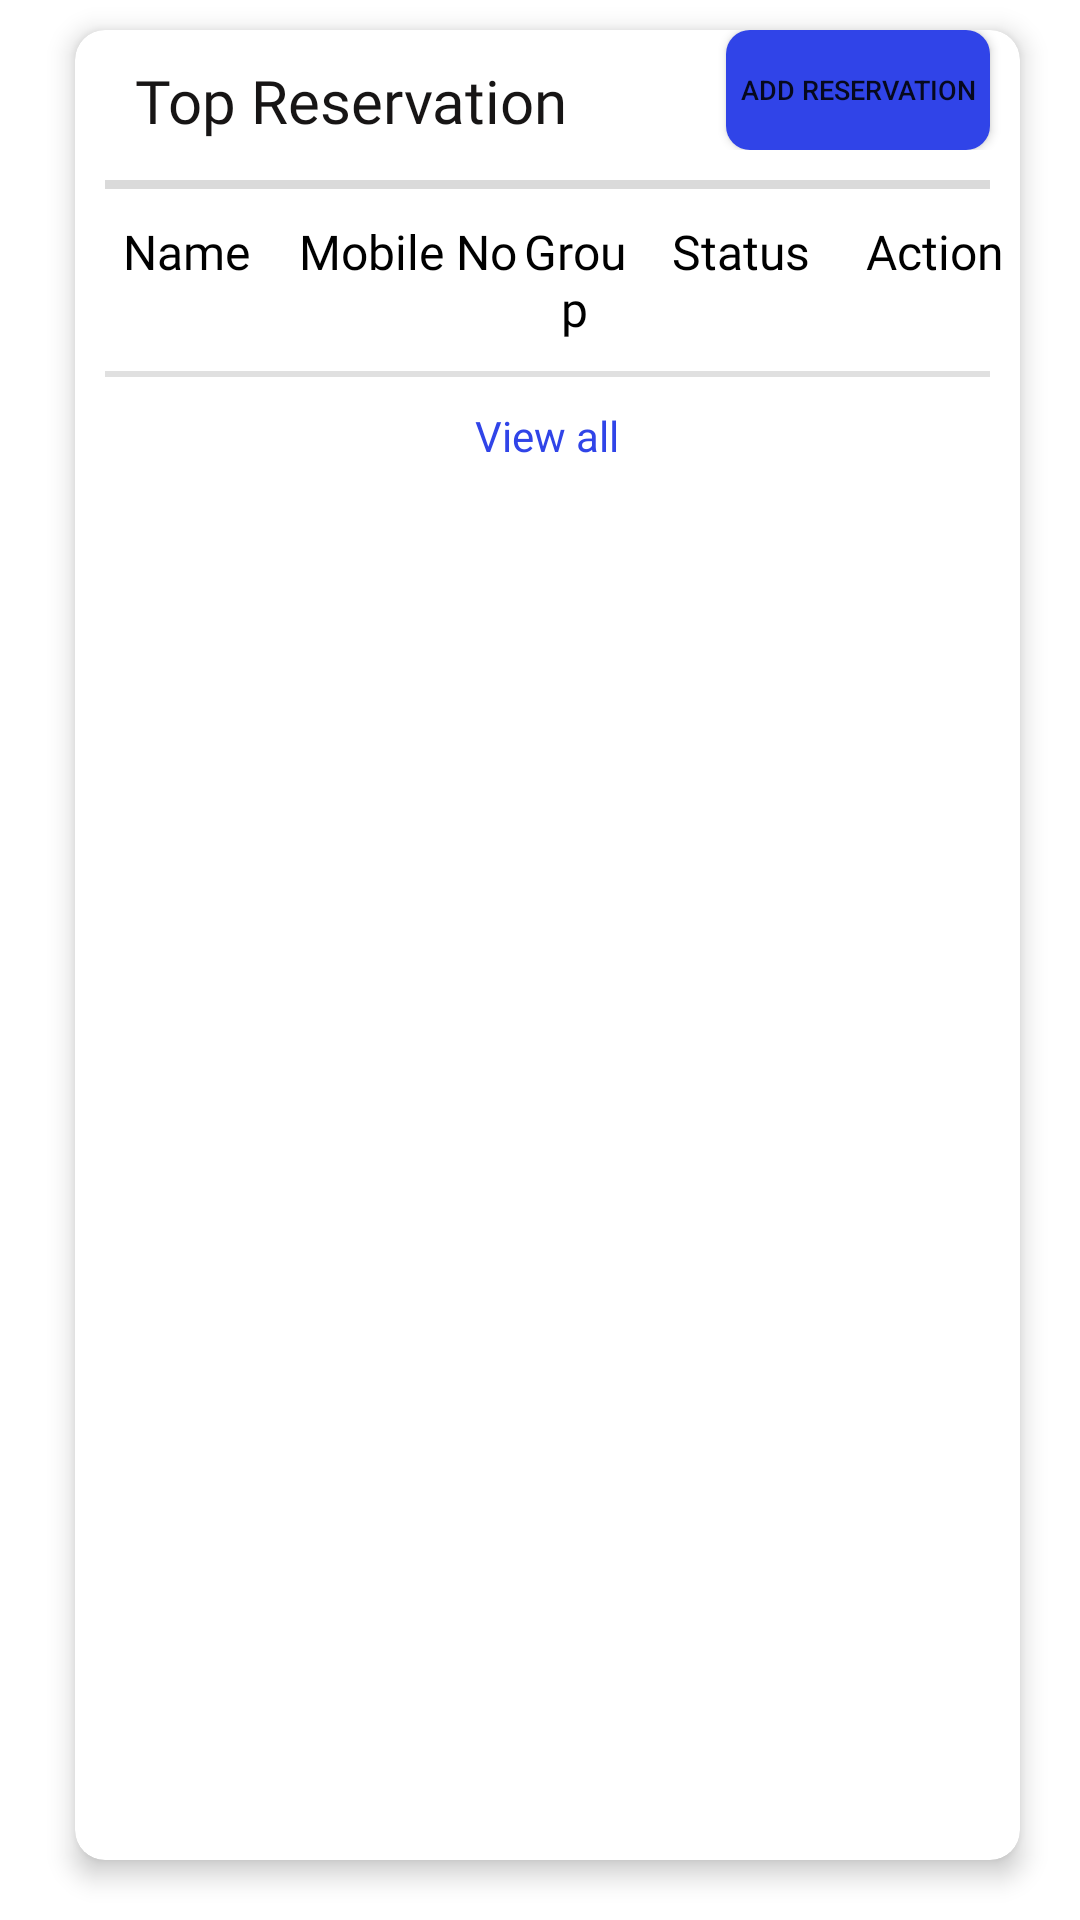

Write the Android layout XML for this screen, with the resource values it uses.
<!-- AndroidManifest.xml: application theme Theme.TMS -->
<!-- res/layout/fragment_reservation_list.xml -->
<?xml version="1.0" encoding="utf-8"?>
<LinearLayout xmlns:android="http://schemas.android.com/apk/res/android"
    android:layout_width="match_parent"
    android:layout_height="match_parent"
    android:orientation="vertical">

    <androidx.cardview.widget.CardView xmlns:card_view="http://schemas.android.com/apk/res-auto"
        android:layout_width="match_parent"
        android:layout_height="fill_parent"
        android:layout_marginLeft="25dp"
        android:layout_marginTop="10dp"
        android:layout_marginRight="20dp"
        android:layout_marginBottom="20dp"
        card_view:cardCornerRadius="10dp"
        card_view:cardElevation="5dp">

        <LinearLayout xmlns:android="http://schemas.android.com/apk/res/android"
            android:layout_width="match_parent"
            android:layout_height="match_parent"
            android:orientation="vertical">

            <RelativeLayout
                android:layout_width="match_parent"
                android:layout_height="wrap_content">

                <TextView
                    android:id="@+id/tv_reservationList"
                    android:layout_width="wrap_content"
                    android:layout_height="wrap_content"
                    android:layout_alignParentLeft="true"
                    android:layout_alignParentTop="true"
                    android:layout_marginLeft="20dp"
                    android:layout_marginTop="10dp"
                    android:fontFamily="@font/cabinbold"
                    android:text="@string/top_reservation"
                    android:textColor="#171515"
                    android:textSize="20sp" />

                <Button
                    android:id="@+id/list_reservation_add_reservation"
                    android:layout_width="wrap_content"
                    android:layout_height="40dp"
                    android:layout_alignParentTop="true"
                    android:layout_alignParentRight="true"
                    android:layout_marginRight="10dp"
                    android:background="@drawable/rounded_button"
                    android:text="@string/addReservation"
                    android:textSize="9dp" />
            </RelativeLayout>

            <View
                android:layout_width="match_parent"
                android:layout_height="3dp"
                android:layout_margin="10dp"
                android:background="#DADADA" />

            <LinearLayout xmlns:android="http://schemas.android.com/apk/res/android"
                android:layout_width="match_parent"
                android:layout_height="wrap_content"
                android:orientation="horizontal">

                <TextView
                    android:layout_width="0dp"
                    android:layout_height="wrap_content"
                    android:layout_weight="0.2"
                    android:fontFamily="@font/madasemibold"
                    android:gravity="center"
                    android:text="@string/reservation_name"
                    android:textColor="#000000"
                    android:textSize="16sp" />

                <TextView
                    android:layout_width="0dp"
                    android:layout_height="wrap_content"
                    android:layout_weight="0.2"
                    android:fontFamily="@font/madasemibold"
                    android:gravity="center"
                    android:text="@string/reservation_mobile_no"
                    android:textColor="#000000"
                    android:textSize="16sp" />

                <TextView
                    android:layout_width="0dp"
                    android:layout_height="wrap_content"
                    android:layout_weight="0.1"
                    android:fontFamily="@font/madasemibold"
                    android:gravity="center"
                    android:text="@string/group"
                    android:textColor="#000000"
                    android:textSize="16sp" />

                <TextView
                    android:layout_width="0dp"
                    android:layout_height="wrap_content"
                    android:layout_weight="0.2"
                    android:fontFamily="@font/madasemibold"
                    android:gravity="center"
                    android:text="@string/status"
                    android:textColor="#000000"
                    android:textSize="16sp" />

                <TextView
                    android:layout_width="0dp"
                    android:layout_height="wrap_content"
                    android:layout_weight="0.15"
                    android:fontFamily="@font/madasemibold"
                    android:gravity="center"
                    android:text="@string/action"
                    android:textColor="#000000"
                    android:textSize="16sp" />

            </LinearLayout>

            <View
                android:layout_width="match_parent"
                android:layout_height="2dp"
                android:layout_margin="10dp"
                android:background="#E0E0E0" />

            <androidx.recyclerview.widget.RecyclerView
                android:id="@+id/rvreservationslist"
                android:layout_width="match_parent"
                android:layout_height="wrap_content" />
            <TextView
                android:id="@+id/tvviewall"
                android:layout_width="wrap_content"
                android:layout_height="wrap_content"
                android:text="@string/viewAll"
                android:textColor="@color/primary"
                android:layout_gravity="center"/>

        </LinearLayout>

    </androidx.cardview.widget.CardView>

</LinearLayout>
<!-- resources referenced by this layout -->
<resources>
  <color name="primary">#3044E8</color>
  <!-- drawable rounded_button (drawable) -->
  <?xml version="1.0" encoding="utf-8"?>
  <shape xmlns:android="http://schemas.android.com/apk/res/android"
      android:shape="rectangle">
      <solid android:color="@color/primary" />
      <corners
          android:bottomLeftRadius="8dp"
          android:bottomRightRadius="8dp"
          android:topLeftRadius="8dp"
          android:topRightRadius="8dp" />
  </shape>
  <string name="action">Action</string>
  
  
      //Errors
  <string name="addReservation">Add Reservation</string>
  <string name="group">Group</string>
  <string name="reservation_mobile_no">Mobile No</string>
  <string name="reservation_name">Name</string>
  <string name="status">Status</string>
  <string name="top_reservation">Top Reservation</string>
  <string name="viewAll">View all</string>
  <style name="Theme.TMS" parent="Theme.MaterialComponents.DayNight.NoActionBar">
          
          <item name="colorPrimary">@color/purple_500</item>
          <item name="colorPrimaryVariant">@color/purple_700</item>
          <item name="colorOnPrimary">@color/white</item>
          
          <item name="colorSecondary">@color/teal_200</item>
          <item name="colorSecondaryVariant">@color/teal_700</item>
          <item name="colorOnSecondary">@color/black</item>
          
          <item name="android:statusBarColor" tools:targetApi="l">?attr/colorPrimaryVariant</item>
          
      </style>
  <color name="purple_500">#3044E8</color>
  <color name="purple_700">#FF3700B3</color>
  <color name="white">#FFFFFFFF</color>
  <color name="teal_200">#FF03DAC5</color>
  <color name="teal_700">#FF018786</color>
  <color name="black">#FF000000</color>
</resources>
